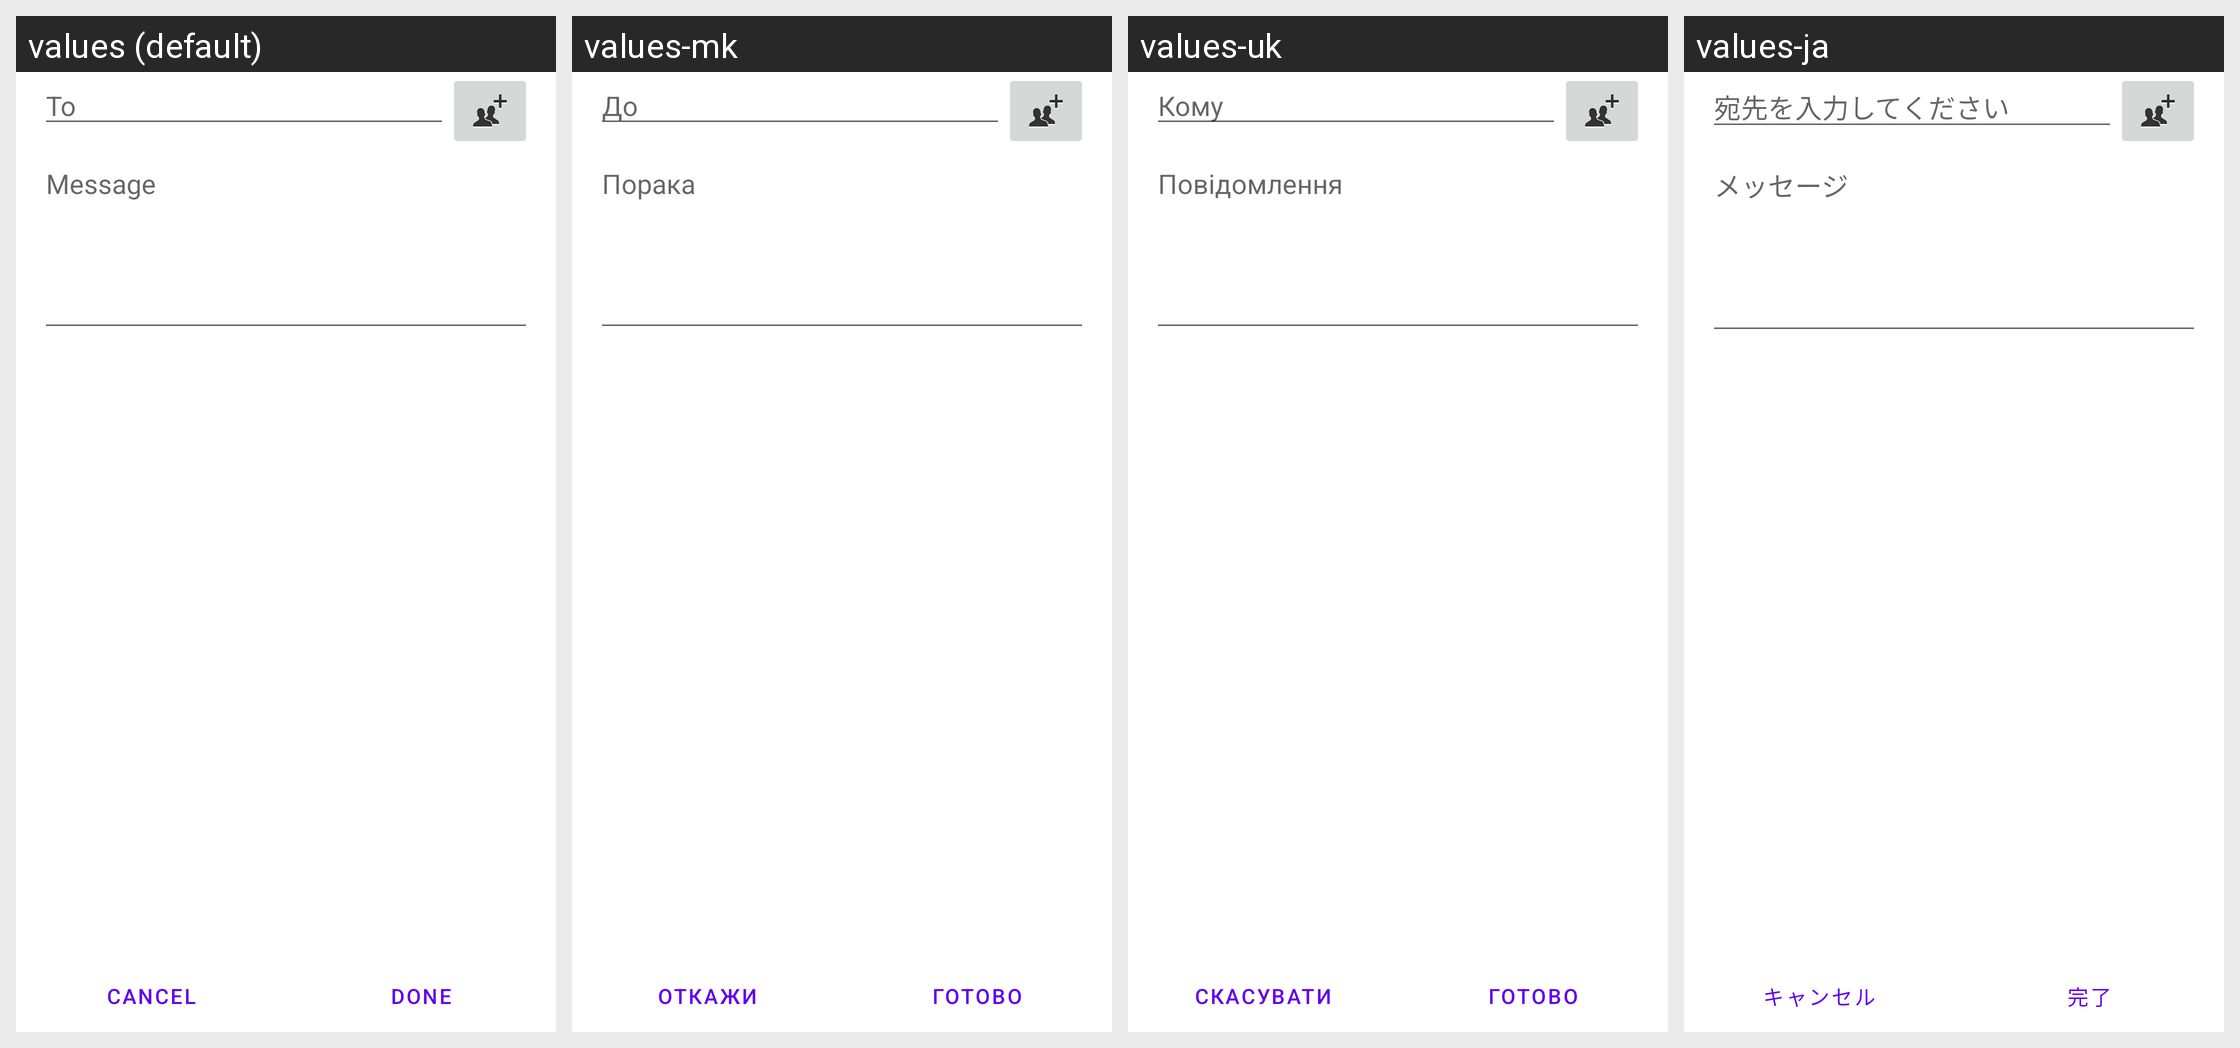

The Android screen above is rendered under several locales of the same app. Produce the string resources it draws, with the default and per-locale values.
Android screen res/layout/sms_settings.xml rendered under 4 locales, left to right: values (default), values-mk, values-uk, values-ja. Device: Nexus 5 (rendered at 1080×1920; each locale shown at half size, 540×960, under a caption strip naming it); theme Theme.MaterialComponents.DayNight.NoActionBar.
Other locales in the repository, not shown: values-ar, values-bn, values-bs, values-ca, values-de, values-en, values-en-rCA, values-es-rES, values-et, values-eu, values-fa, values-fi, values-fr, values-fr-rCA, values-hi, values-hr, values-hu, values-hy, values-in, values-is, values-it, values-iw, values-jv, values-kk, values-kn-rIN, values-ko, values-lt, values-mr-rIN, values-ms, values-nb, values-nl, values-pl, values-pt-rPT, values-ro, values-sl, values-sq, values-su, values-sv, values-te-rIN, values-th, values-tl, values-tr, values-zh-rCN, values-zh-rHK, values-zh-rTW.
Strings drawn on this screen, with the default value and each locale's value (text and hints the layout hard-codes, and strings that could not be matched under every locale, appear in the picture but are not listed):

to
  values: To
  values-mk: До 
  values-uk: Кому
  values-ja: 宛先を入力してください

sms_message_prompt
  values: Message
  values-mk: Порака
  values-uk: Повідомлення
  values-ja: メッセージ

footer_button_cancel
  values: Cancel
  values-mk: Откажи
  values-uk: Скасувати
  values-ja: キャンセル

footer_button_done
  values: Done
  values-mk: Готово
  values-uk: Готово
  values-ja: 完了
